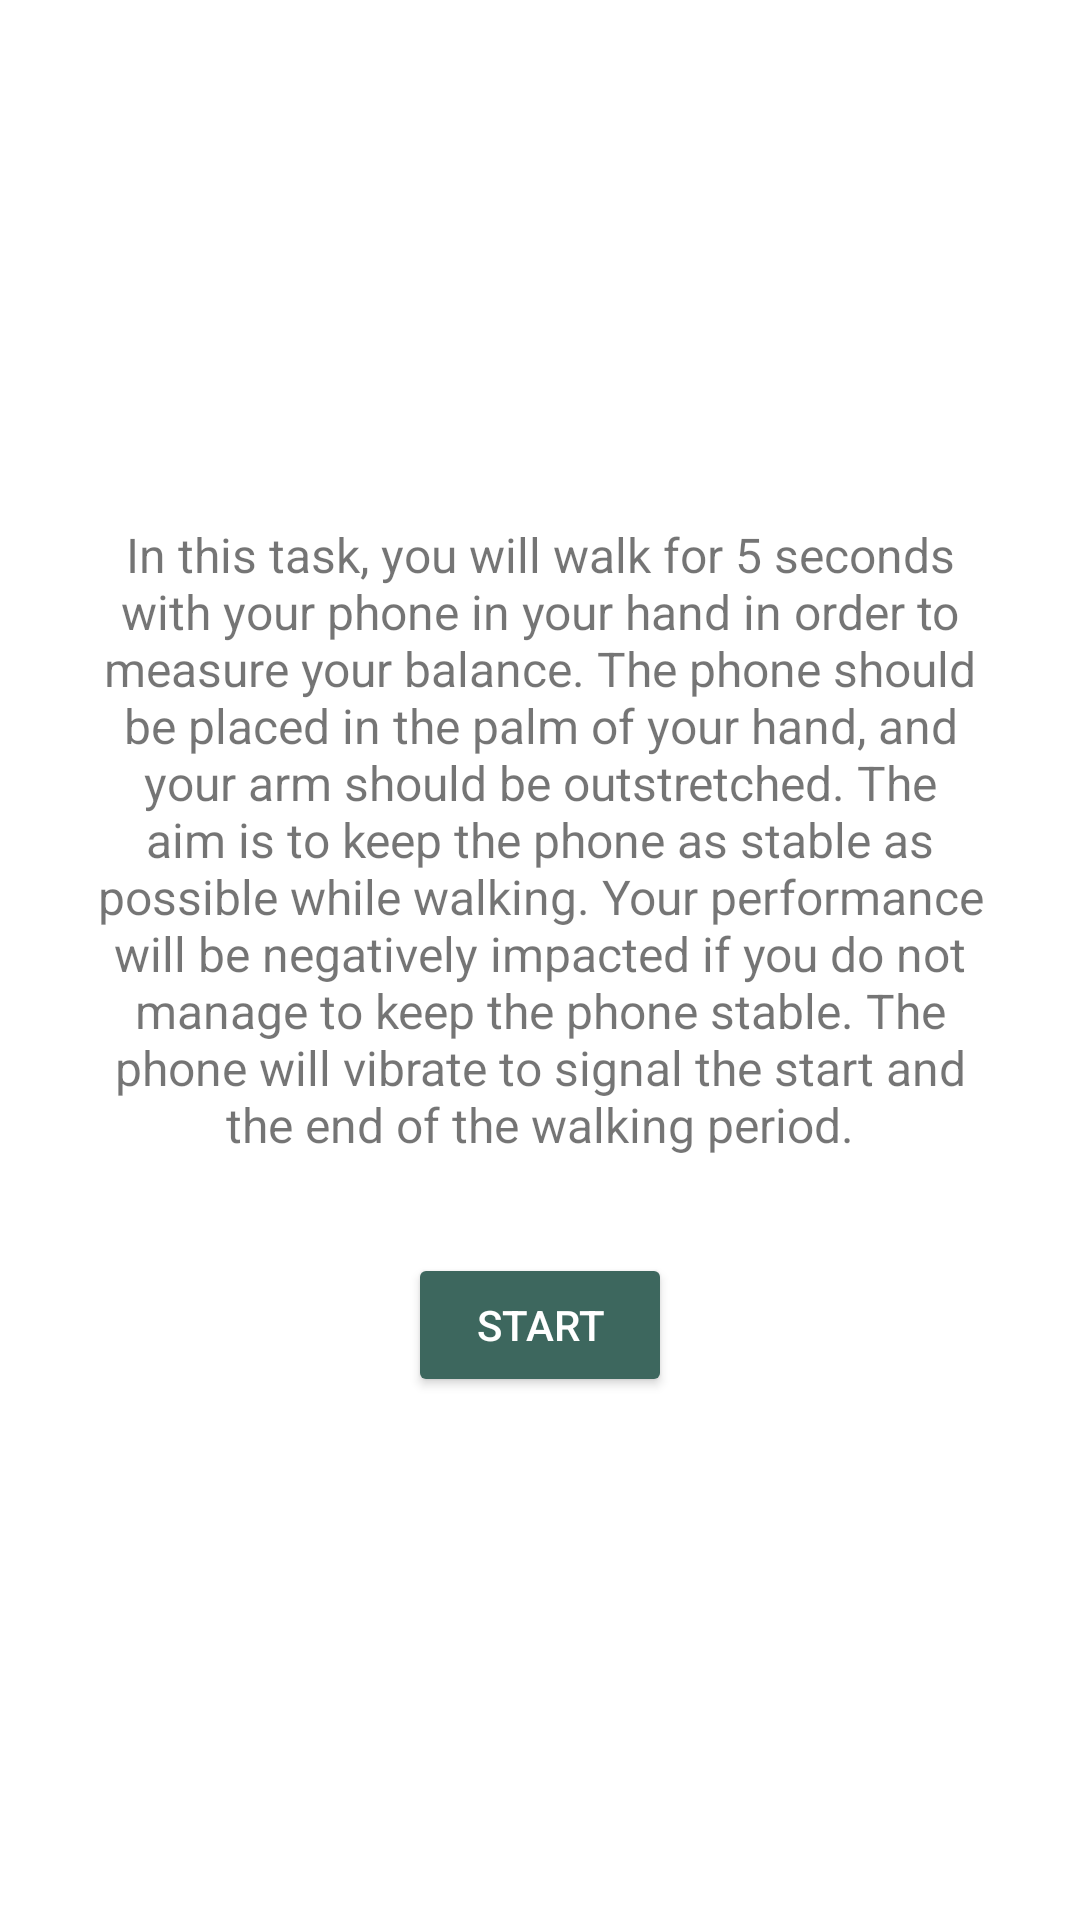

This screen was rendered from an Android layout file. Write that file and the resources it references.
<!-- AndroidManifest.xml: application theme AppTheme -->
<!-- res/layout/fragment_walking.xml -->
<?xml version="1.0" encoding="utf-8"?>
<LinearLayout xmlns:android="http://schemas.android.com/apk/res/android"
    android:layout_width="match_parent"
    android:layout_height="match_parent"
    android:orientation="vertical"
    android:gravity="center"
    android:padding="32dp">

    <TextView
        android:id="@+id/text"
        android:layout_height="wrap_content"
        android:layout_width="fill_parent"
        android:layout_gravity="center"
        android:textAlignment="center"
        android:scaleType="fitCenter"
        android:text="@string/walking_task_desc"
        android:textSize="16sp"
        />

    <Button
        android:id="@+id/start"
        android:layout_width="wrap_content"
        android:layout_height="wrap_content"
        android:layout_gravity="center"
        android:backgroundTint="@color/prettyBlue"
        android:text="@string/start"
        android:textColor="@color/white"
        android:layout_marginTop="32dp"
        />

    <Button
        android:id="@+id/next"
        android:layout_width="wrap_content"
        android:layout_height="wrap_content"
        android:layout_gravity="center"
        android:backgroundTint="@color/prettyBlue"
        android:text="@string/continue_text"
        android:textColor="@color/white"
        android:layout_marginTop="32dp"
        android:visibility="gone"
        />


</LinearLayout>
<!-- resources referenced by this layout -->
<resources>
  <color name="prettyBlue">#3d675e</color>
  <color name="white"> #FFFFFF</color>
  <string name="continue_text">Continue</string>
  <string name="start">Start</string>
  <string name="walking_task_desc">
          In this task, you will walk for 5 seconds with your phone
          in your hand in order to measure your balance. The phone should be placed in the palm of your hand,
          and your arm should be outstretched. The aim is to keep the phone as stable as
          possible while walking. Your performance will be negatively impacted if you do not manage to keep the phone stable.
          The phone will vibrate to signal the start and the end of the walking period.
      </string>
  <style name="AppTheme" parent="Theme.MaterialComponents.Light.DarkActionBar">
          
          <item name="colorPrimary">@color/colorPrimary</item>
          <item name="colorPrimaryDark">@color/colorPrimaryDark</item>
          <item name="colorAccent">@color/colorAccent</item>
      </style>
  <color name="colorPrimary">#3d675e</color>
  <color name="colorPrimaryDark">#A93D675E</color>
  <color name="colorAccent">#03DAC5</color>
</resources>
